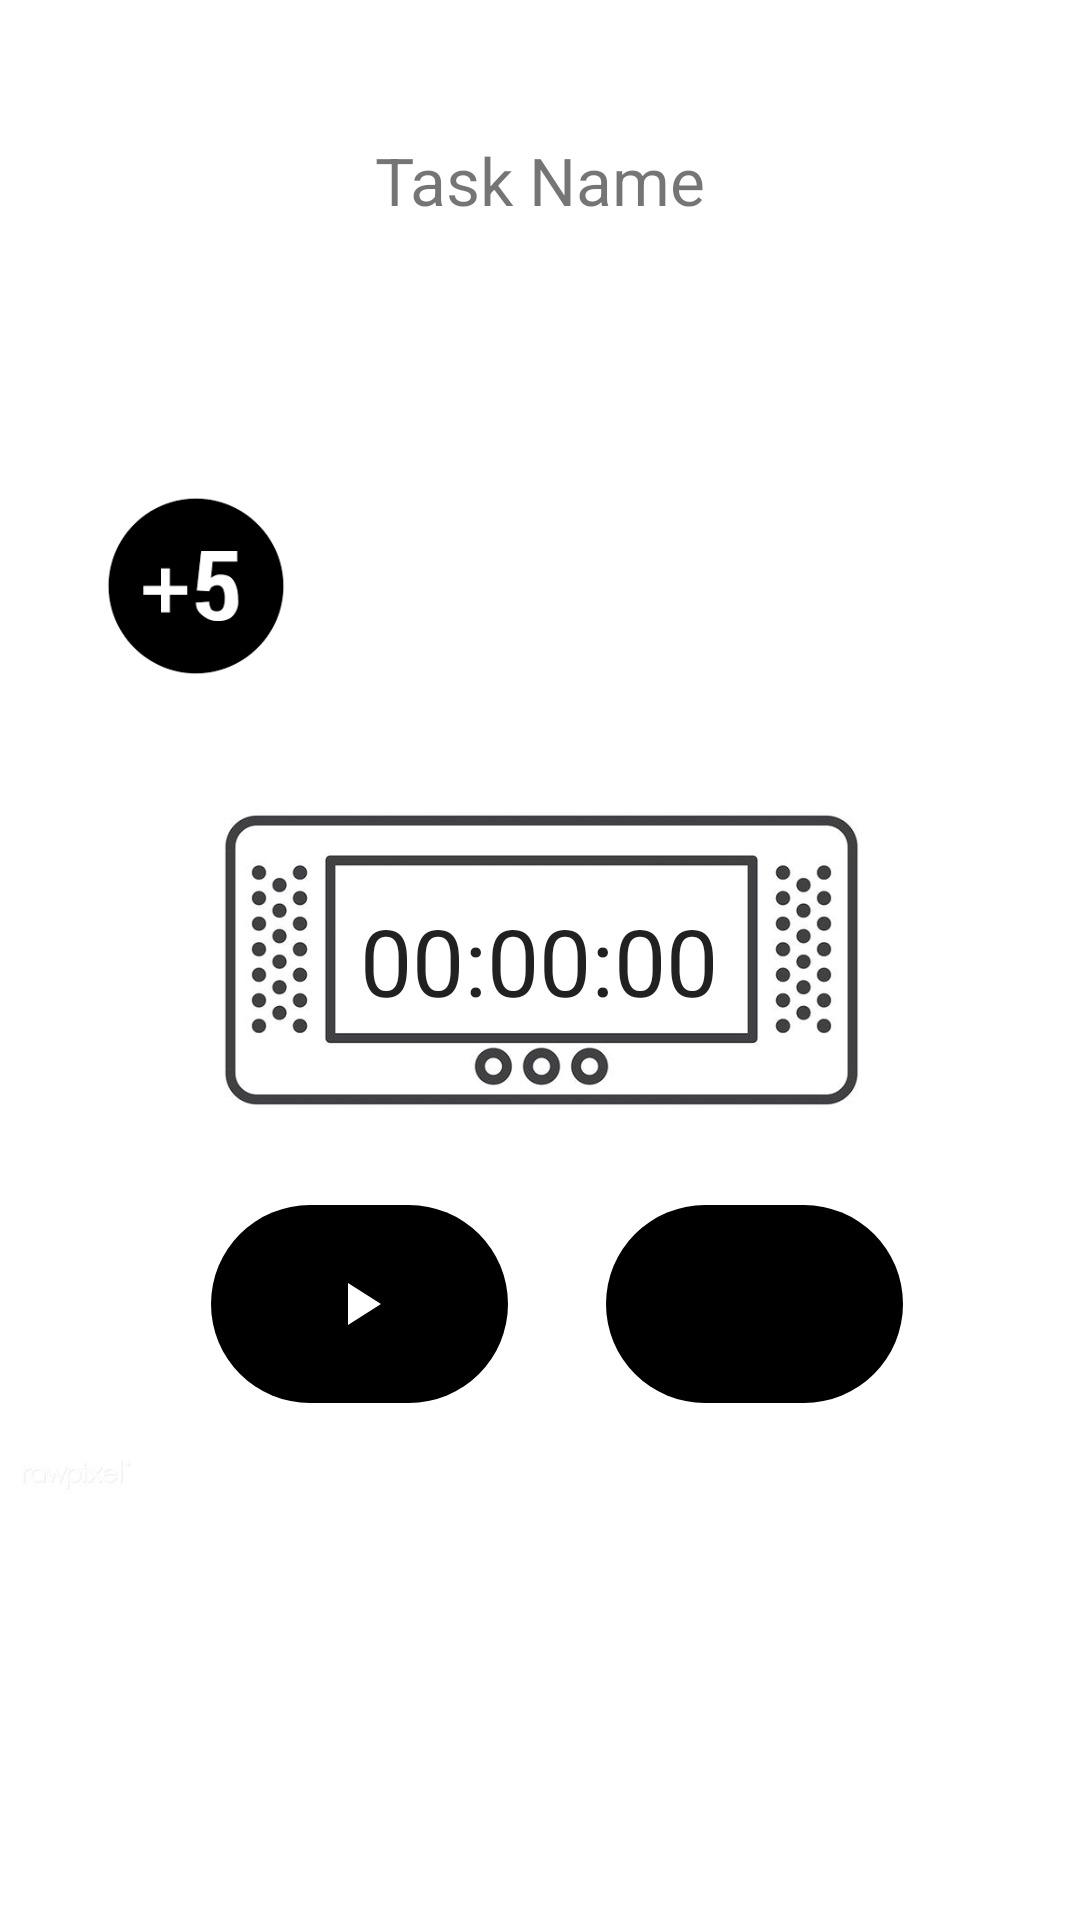

This screen was rendered from an Android layout file. Write that file and the resources it references.
<!-- AndroidManifest.xml: application theme Theme.Project -->
<!-- res/layout/activity_main3.xml -->
<?xml version="1.0" encoding="utf-8"?>
<androidx.constraintlayout.widget.ConstraintLayout xmlns:android="http://schemas.android.com/apk/res/android"
    xmlns:app="http://schemas.android.com/apk/res-auto"
    xmlns:tools="http://schemas.android.com/tools"
    android:layout_width="match_parent"
    android:layout_height="match_parent"
    tools:context=".Stopwatch_Activity">


    <ImageView
        android:id="@+id/imageView"
        android:layout_width="361dp"
        android:layout_height="614dp"
        app:layout_constraintBottom_toBottomOf="parent"
        app:layout_constraintEnd_toEndOf="parent"
        app:layout_constraintStart_toStartOf="parent"
        app:layout_constraintTop_toTopOf="parent"
        app:layout_constraintVertical_bias="0.496"
        app:srcCompat="@drawable/clk" />

    <Chronometer
        android:id="@+id/chronometer"
        android:layout_width="wrap_content"

        android:layout_height="wrap_content"
        android:format="00:00:00"
        android:textSize="31sp"
        app:layout_constraintBottom_toBottomOf="parent"
        app:layout_constraintEnd_toEndOf="parent"
        app:layout_constraintHorizontal_bias="0.498"

        app:layout_constraintStart_toStartOf="parent"
        app:layout_constraintTop_toTopOf="parent" />


    <ImageButton
        android:id="@+id/button"
        android:layout_width="70dp"
        android:layout_height="70dp"
        android:background="@drawable/five"
        app:layout_constraintBottom_toBottomOf="parent"
        app:layout_constraintEnd_toEndOf="parent"
        app:layout_constraintHorizontal_bias="0.105"
        app:layout_constraintStart_toStartOf="parent"
        app:layout_constraintTop_toTopOf="parent"
        app:layout_constraintVertical_bias="0.281" />

    <ImageButton
        android:id="@+id/bt_start"
        android:layout_width="99dp"
        android:layout_height="66dp"
        android:background="@drawable/roundd"
        android:backgroundTint="@color/black"
        android:src="@drawable/ic_play"
        app:layout_constraintBottom_toBottomOf="parent"
        app:layout_constraintEnd_toEndOf="parent"
        app:layout_constraintHorizontal_bias="0.269"
        app:layout_constraintStart_toStartOf="parent"
        app:layout_constraintTop_toTopOf="parent"
        app:layout_constraintVertical_bias="0.7"
        app:tint="@color/white" />

    <ImageButton
        android:id="@+id/bt_stop"
        android:layout_width="99dp"
        android:layout_height="66dp"
        android:background="@drawable/roundd"
        android:backgroundTint="@color/black"
        android:src="@drawable/ic_stop"
        app:layout_constraintBottom_toBottomOf="parent"
        app:layout_constraintEnd_toEndOf="parent"
        app:layout_constraintHorizontal_bias="0.356"
        app:layout_constraintStart_toEndOf="@+id/bt_start"
        app:layout_constraintTop_toTopOf="parent"
        app:layout_constraintVertical_bias="0.7"
        app:tint="@color/white" />

    <TextView
        android:id="@+id/display_title"
        android:layout_width="244dp"
        android:layout_height="48dp"
        android:gravity="center"
        android:text="Task Name"
        android:textSize="22dp"
        app:layout_constraintBottom_toBottomOf="parent"
        app:layout_constraintEnd_toEndOf="parent"
        app:layout_constraintStart_toStartOf="parent"
        app:layout_constraintTop_toTopOf="parent"
        app:layout_constraintVertical_bias="0.061" />




</androidx.constraintlayout.widget.ConstraintLayout>
<!-- resources referenced by this layout -->
<resources>
  <color name="black">#FF000000</color>
  <color name="white">#FFFFFFFF</color>
  <!-- drawable clk: png bitmap (drawable, 29889 bytes) -->
  <!-- drawable five: png bitmap (drawable, 2325 bytes) -->
  <!-- drawable ic_play (drawable) -->
  <vector
      android:height="24dp"
      android:tint="#000000"
      android:viewportHeight="24"
      android:viewportWidth="24"
      android:width="24dp"
      xmlns:android="http://schemas.android.com/apk/res/android">
      <path android:fillColor="@android:color/white"
          android:pathData="M8,5v14l11,-7z"/>
  </vector>
  <!-- drawable roundd (drawable) -->
  <?xml version="1.0" encoding="utf-8"?>
  <shape xmlns:android="http://schemas.android.com/apk/res/android">
      <corners  android:radius="500dp"/>
      <solid android:color="@color/black"></solid>
  
  </shape>
  <style name="Theme.Project" parent="Theme.MaterialComponents.DayNight.DarkActionBar">
          
          <item name="colorPrimary">@color/purple_500</item>
          <item name="colorPrimaryVariant">@color/purple_700</item>
          <item name="colorOnPrimary">@color/white</item>
          
          <item name="colorSecondary">@color/teal_200</item>
          <item name="colorSecondaryVariant">@color/teal_700</item>
          <item name="colorOnSecondary">@color/black</item>
          
          <item name="android:statusBarColor" tools:targetApi="l">?attr/colorPrimaryVariant</item>
          
          <item name="windowActionBar">false</item>
          <item name="windowNoTitle">true</item>
          <item name="android:windowFullscreen">true</item>
      </style>
  <color name="purple_500">#FF6200EE</color>
  <color name="purple_700">#FF3700B3</color>
  <color name="teal_200">#FF03DAC5</color>
  <color name="teal_700">#FF018786</color>
</resources>
